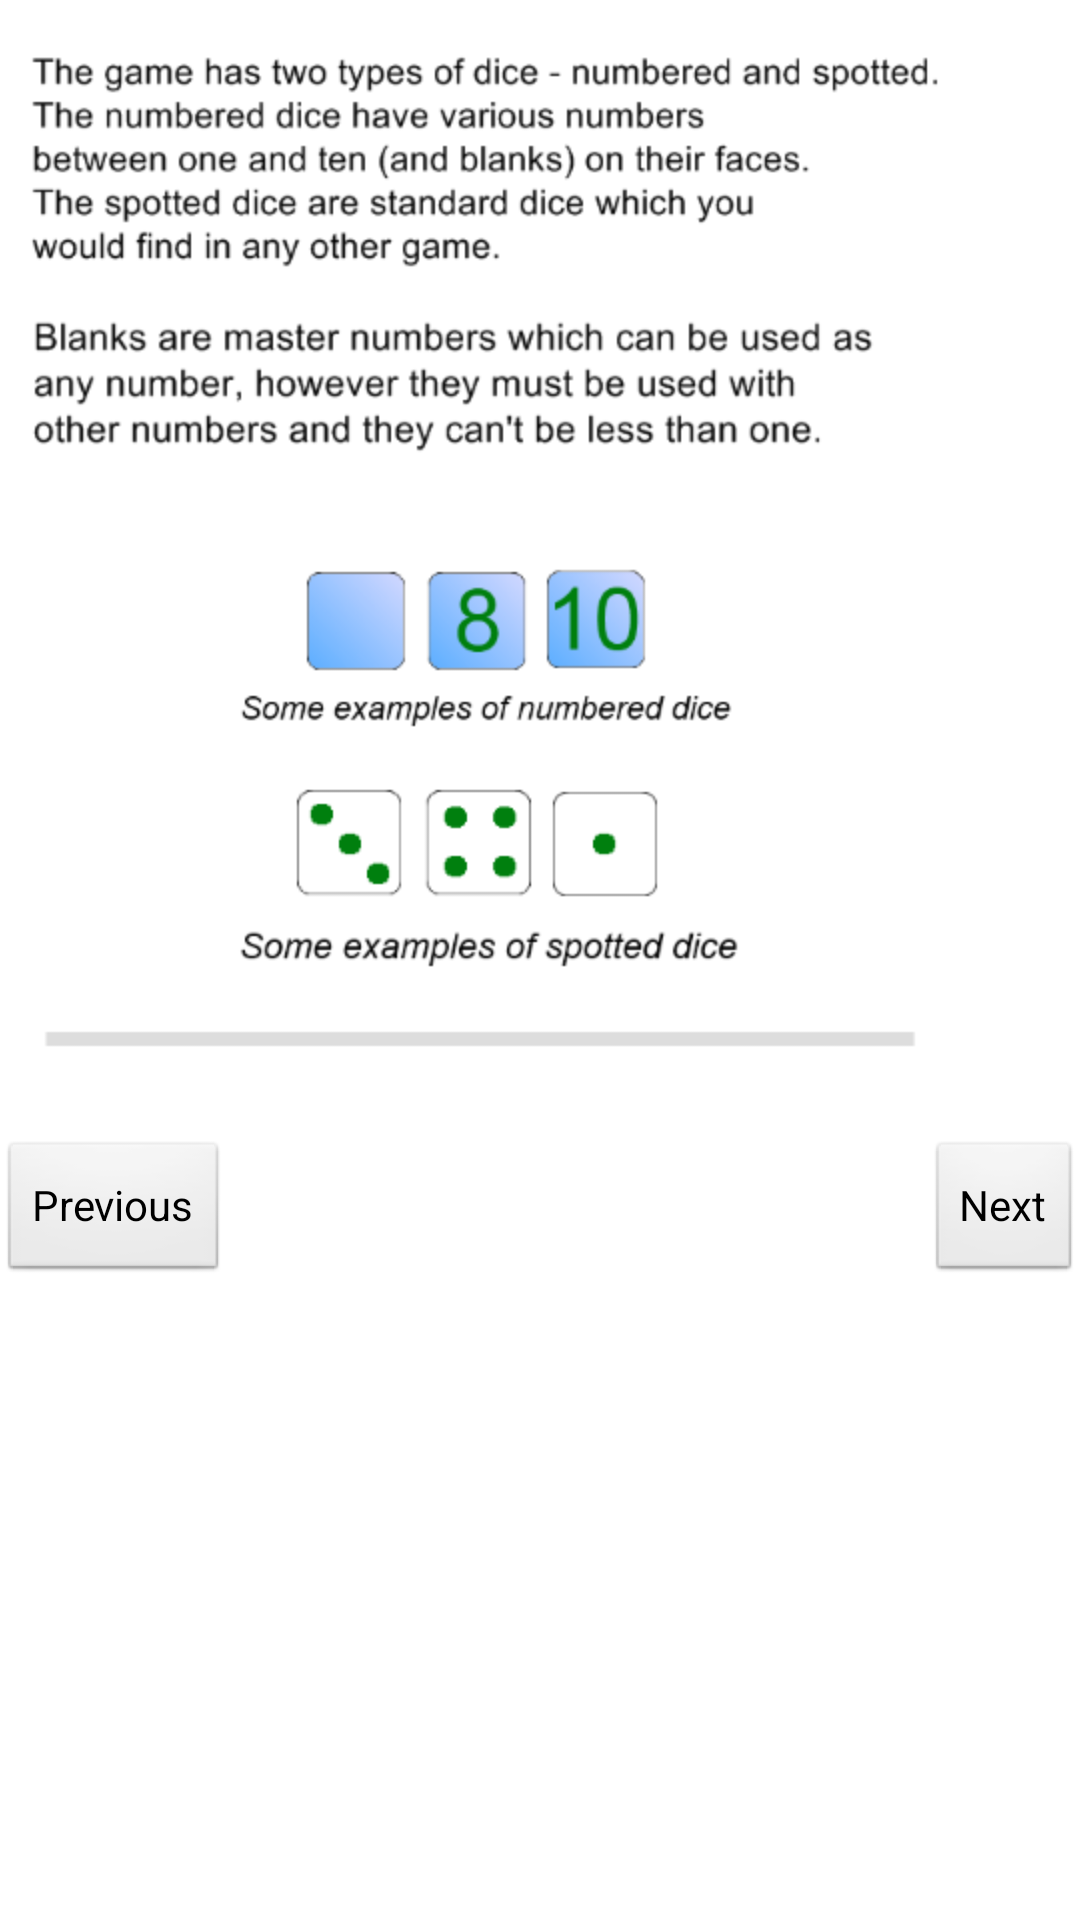

Android layout source for this screen:
<!-- AndroidManifest.xml: application theme AppTheme -->
<!-- res/layout/activity_tutorial.xml -->
<RelativeLayout xmlns:android="http://schemas.android.com/apk/res/android"
    xmlns:tools="http://schemas.android.com/tools"
    android:layout_width="match_parent"
    android:layout_height="match_parent"
    android:background="#FFFFFF"
    android:paddingBottom="@dimen/activity_vertical_margin"
    android:paddingLeft="@dimen/activity_horizontal_margin"
    android:paddingRight="@dimen/activity_horizontal_margin"
    android:paddingTop="@dimen/activity_vertical_margin"
    tools:context=".TutorialActivity" >


    <ImageView
        android:id="@+id/tutorial_image"
        android:layout_width="wrap_content"
        android:layout_height="wrap_content"
        android:layout_margin="0sp"
        android:src="@drawable/tutone"/>
    
    <Button
        android:id="@+id/previous_tutorial_image"
        android:layout_width="wrap_content"
        android:layout_height="wrap_content"
        android:layout_alignParentLeft="true"
        android:layout_marginTop="380sp"
        android:text="Previous"
        android:onClick="previousTutImage"/>
    
    <Button
        android:id="@+id/next_tutorial_image"
        android:layout_width="wrap_content"
        android:layout_height="wrap_content"
        android:layout_alignParentRight="true"
        android:layout_marginTop="380sp"
        android:text="Next"
        android:onClick="nextTutImage"/>
    
</RelativeLayout>
<!-- resources referenced by this layout -->
<resources>
  <!-- drawable tutone: png bitmap (drawable-hdpi, 62313 bytes) -->
  <style name="AppTheme" parent="AppBaseTheme">
          
      </style>
  <style name="AppBaseTheme" parent="android:Theme.Light">
          
      </style>
</resources>
